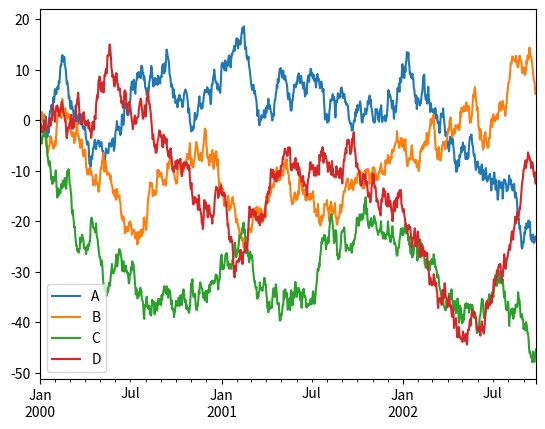

Python code for this plot:
import pandas as pd
import numpy as np
import matplotlib

from matplotlib import pyplot as plt
import seaborn as sns

ts = pd.Series(np.random.randn(1000), index=pd.date_range('1/1/2000', periods=1000))
ts = ts.cumsum()

df = pd.DataFrame(np.random.randn(1000, 4), index=ts.index,
                  columns=['A', 'B', 'C', 'D'])
df = df.cumsum()
df.plot()
plt.legend(loc='best')
